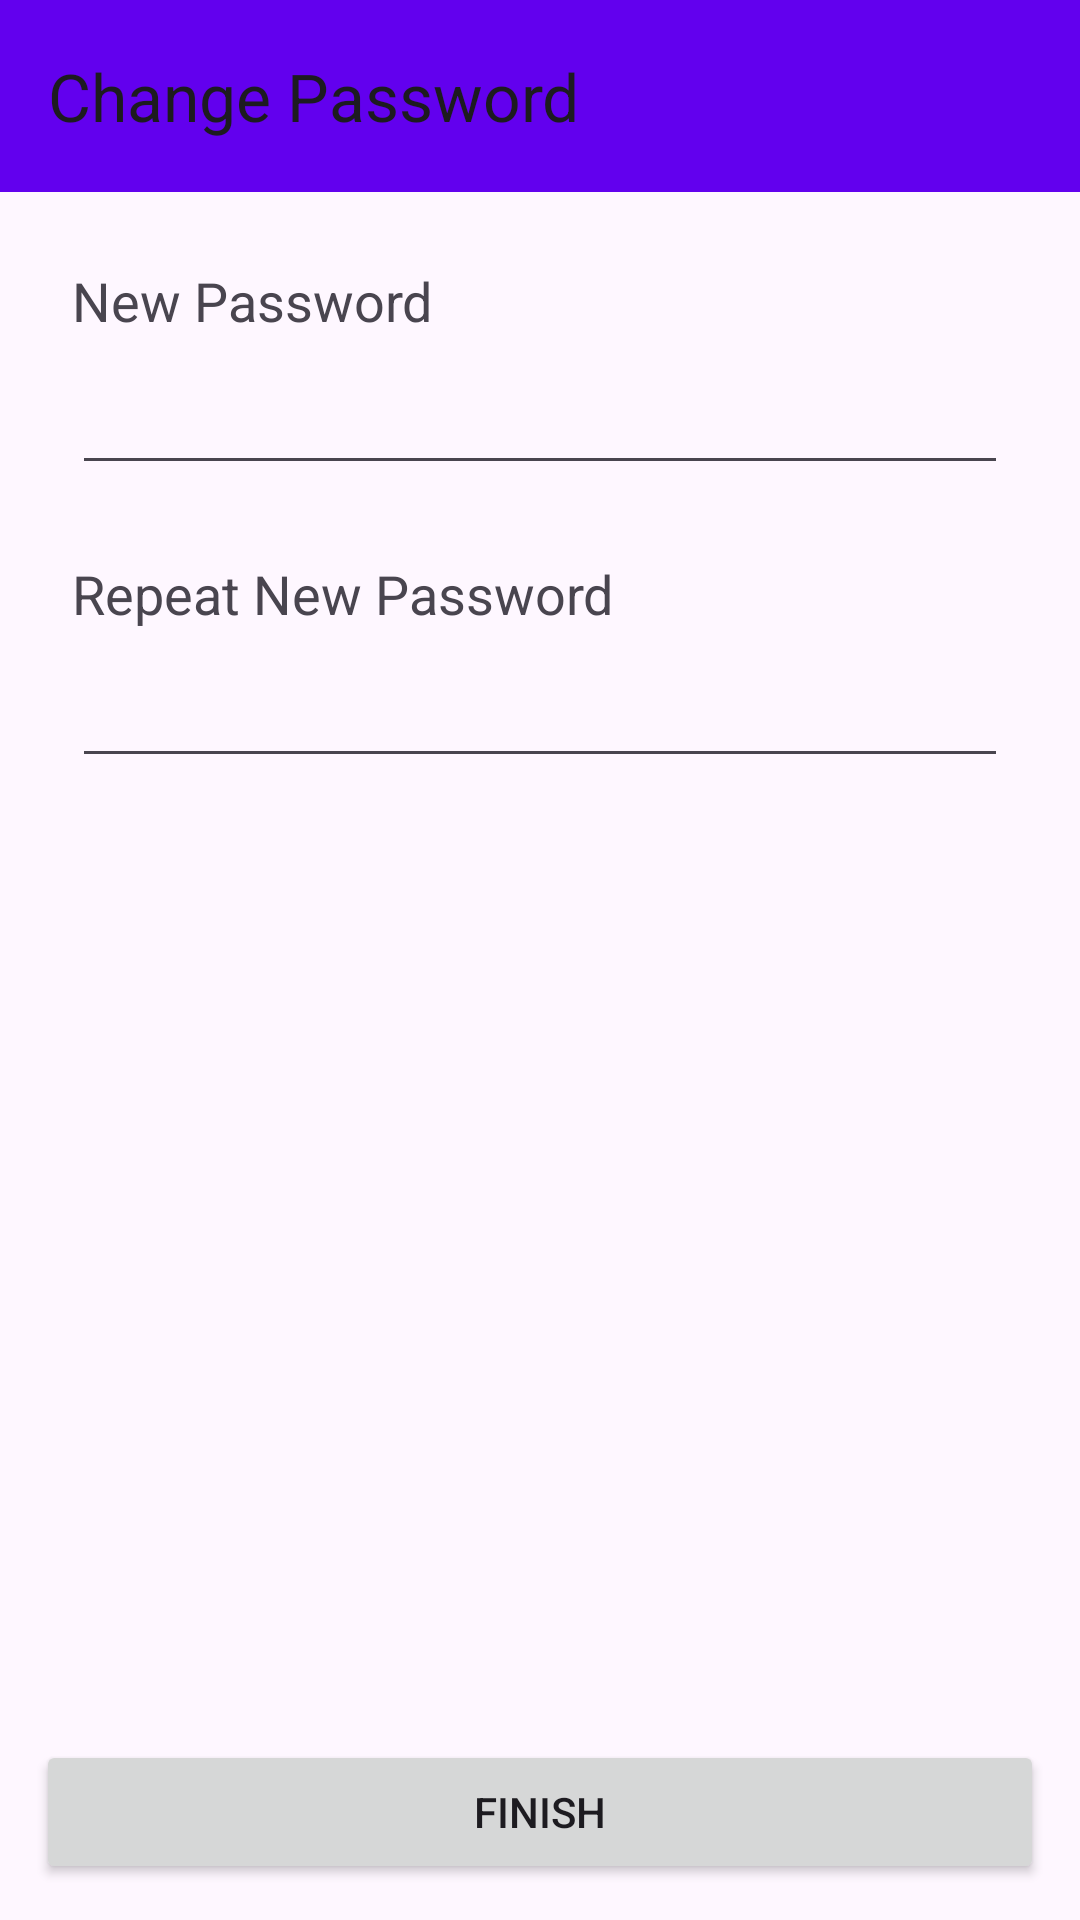

Produce the Android XML layout that renders to this screen, including the resource entries it uses.
<!-- AndroidManifest.xml: application theme Theme.Code12FirebaseAuthentication -->
<!-- res/layout/activity_change_password2.xml -->
<?xml version="1.0" encoding="utf-8"?>
<RelativeLayout
    xmlns:android="http://schemas.android.com/apk/res/android"
    xmlns:app="http://schemas.android.com/apk/res-auto"
    xmlns:tools="http://schemas.android.com/tools"
    android:layout_width="match_parent"
    android:layout_height="match_parent"
    tools:context=".activities.ChangePassword2Activity">

    <androidx.appcompat.widget.Toolbar
        android:id="@+id/toolbar"
        android:layout_width="match_parent"
        android:layout_height="?attr/actionBarSize"
        android:background="?attr/colorPrimary"
        android:elevation="4dp"
        app:title="Change Password"/>

    <LinearLayout
        android:layout_width="match_parent"
        android:layout_height="wrap_content"
        android:layout_below="@id/toolbar"
        android:layout_marginStart="24dp"
        android:layout_marginTop="24dp"
        android:layout_marginEnd="24dp"
        android:layout_marginBottom="24dp"
        android:orientation="vertical">

        <TextView
            android:layout_width="match_parent"
            android:layout_height="wrap_content"
            android:text="New Password"
            android:textSize="18sp" />

        <EditText
            android:id="@+id/et_cpNewPassword"
            android:layout_width="match_parent"
            android:layout_height="wrap_content"
            android:layout_marginBottom="24dp"
            android:inputType="text"
            android:textSize="24sp" />

        <TextView
            android:layout_width="match_parent"
            android:layout_height="wrap_content"
            android:text="Repeat New Password"
            android:textSize="18sp" />

        <EditText
            android:id="@+id/et_cpRepeatNewPassword"
            android:layout_width="match_parent"
            android:layout_height="wrap_content"
            android:layout_marginBottom="12dp"
            android:inputType="textEmailAddress"
            android:textSize="24sp" />

    </LinearLayout>

    <Button
        android:id="@+id/btn_cpFinishChangePw"
        android:layout_width="match_parent"
        android:layout_height="wrap_content"
        android:layout_alignParentBottom="true"
        android:layout_marginStart="12dp"
        android:layout_marginTop="12dp"
        android:layout_marginEnd="12dp"
        android:layout_marginBottom="12dp"
        android:text="Finish"/>

</RelativeLayout>
<!-- resources referenced by this layout -->
<resources>
  <style name="Theme.Code12FirebaseAuthentication" parent="Theme.Material3.Light">
          
          <item name="colorPrimary">@color/purple_500</item>
          <item name="colorPrimaryVariant">@color/purple_700</item>
          <item name="colorOnPrimary">@color/white</item>
          
          <item name="colorSecondary">@color/teal_200</item>
          <item name="colorSecondaryVariant">@color/teal_700</item>
          <item name="colorOnSecondary">@color/black</item>
          
          <item name="android:statusBarColor">?attr/colorPrimaryVariant</item>
          
      </style>
  <color name="purple_500">#FF6200EE</color>
  <color name="purple_700">#FF3700B3</color>
  <color name="white">#FFFFFFFF</color>
  <color name="teal_200">#FF03DAC5</color>
  <color name="teal_700">#FF018786</color>
  <color name="black">#FF000000</color>
</resources>
